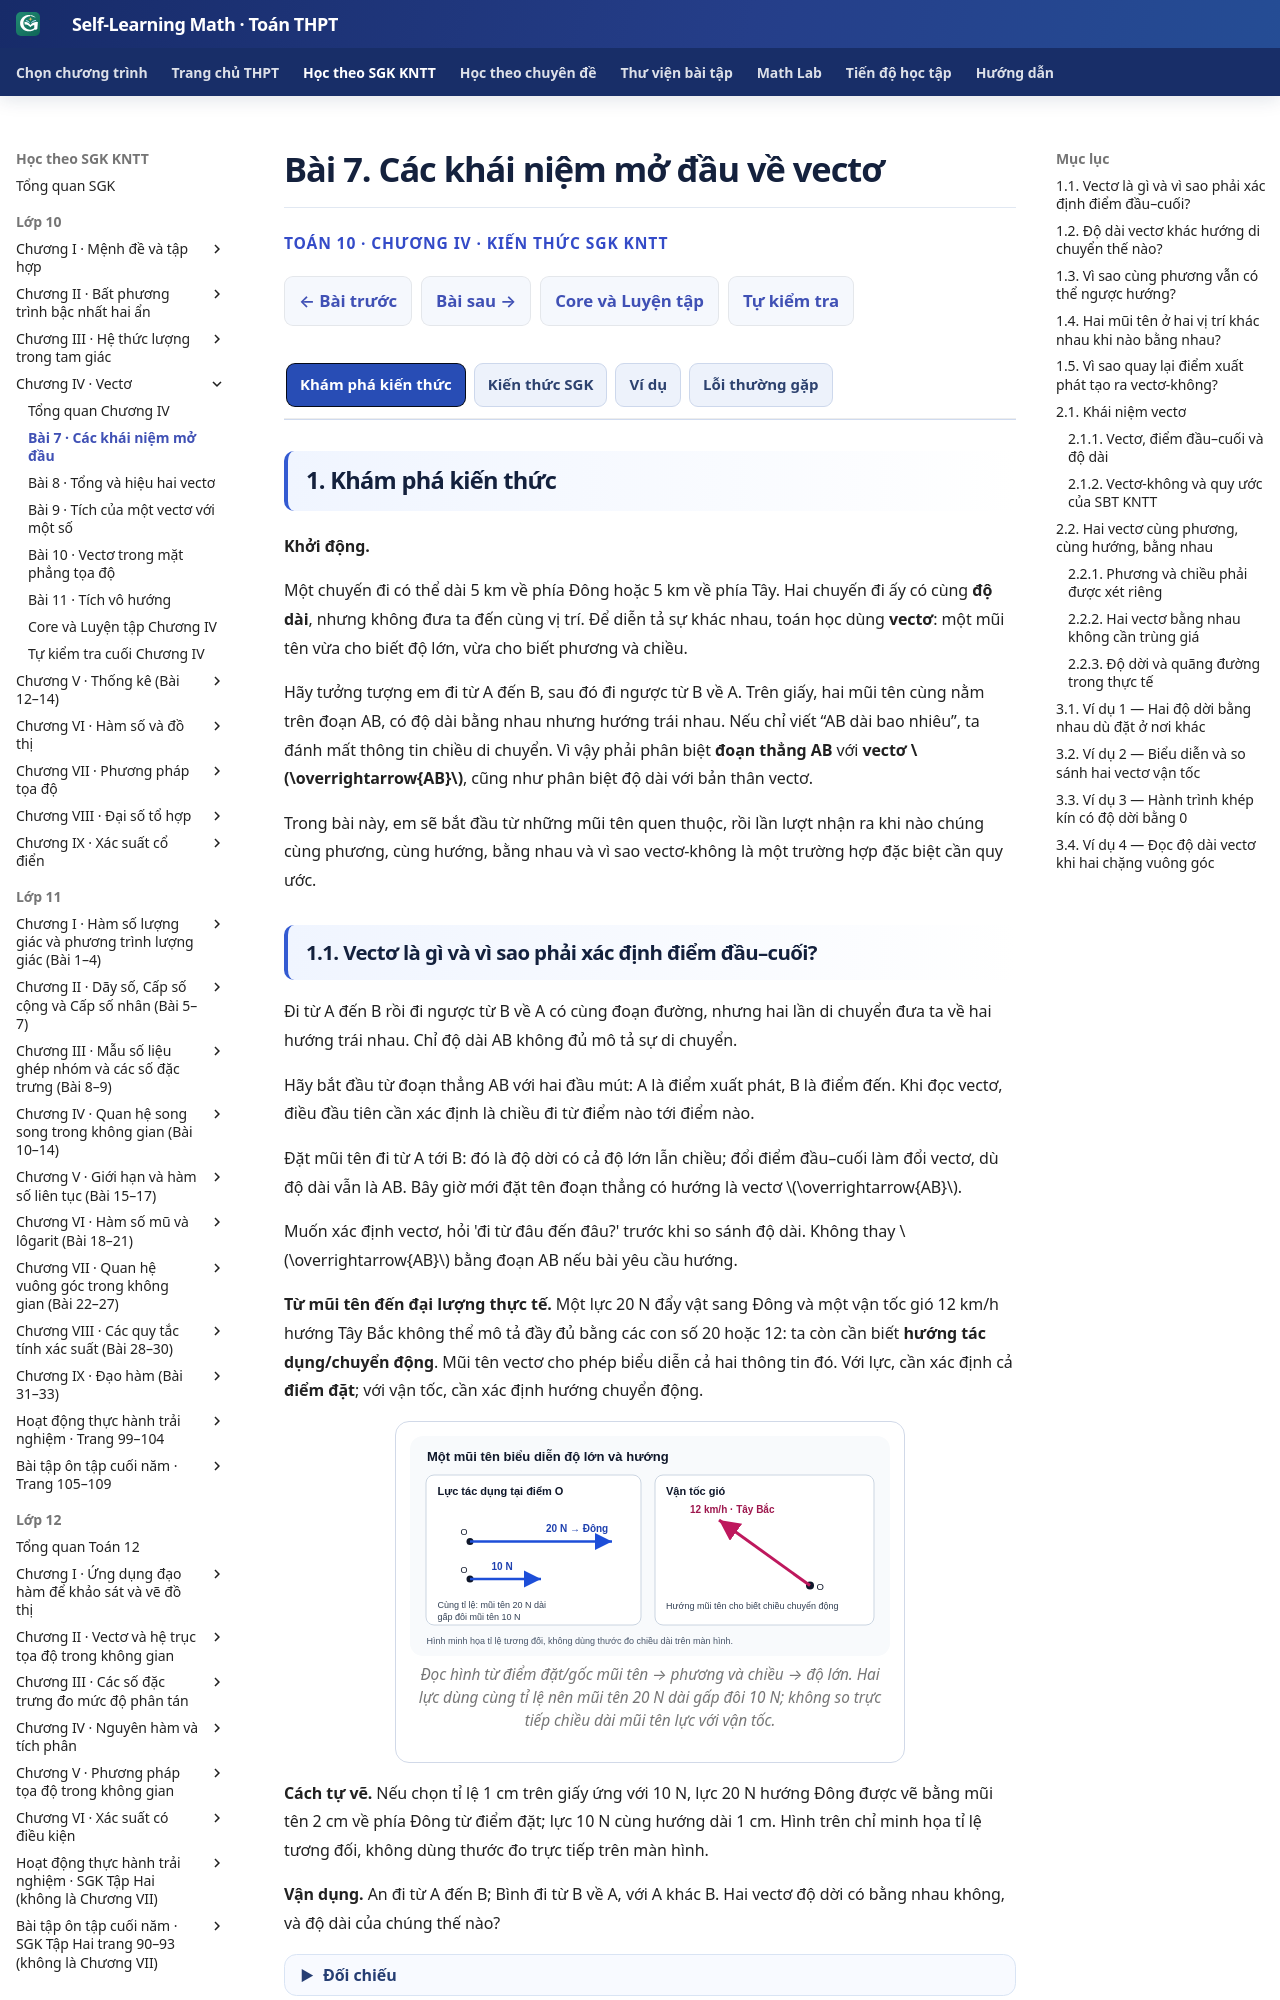

repository: TMA2015/self-learning-math · page: thpt-preview/sgk/chuong-iv/bai-7/index.html · generator: mkdocs

# Bài 7. Các khái niệm mở đầu về vectơ

<div class="thpt-r4-screen" data-thpt-r4><p class="thpt-r4-eyebrow">TOÁN 10 · CHƯƠNG IV · KIẾN THỨC SGK KNTT</p><p class="thpt-r4-lead">Học từ tình huống trực quan, nắm kiến thức và tự kiểm tra cách hiểu trước khi luyện tập.</p></div>

=== "Khám phá kiến thức"

    **Khởi động.**

    Một chuyến đi có thể dài 5 km về phía Đông hoặc 5 km về phía Tây. Hai chuyến đi ấy có cùng **độ dài**, nhưng không đưa ta đến cùng vị trí. Để diễn tả sự khác nhau, toán học dùng **vectơ**: một mũi tên vừa cho biết độ lớn, vừa cho biết phương và chiều.

    Hãy tưởng tượng em đi từ A đến B, sau đó đi ngược từ B về A. Trên giấy, hai mũi tên cùng nằm trên đoạn AB, có độ dài bằng nhau nhưng hướng trái nhau. Nếu chỉ viết “AB dài bao nhiêu”, ta đánh mất thông tin chiều di chuyển. Vì vậy phải phân biệt **đoạn thẳng AB** với **vectơ \(\overrightarrow{AB}\)**, cũng như phân biệt độ dài với bản thân vectơ.

    Trong bài này, em sẽ bắt đầu từ những mũi tên quen thuộc, rồi lần lượt nhận ra khi nào chúng cùng phương, cùng hướng, bằng nhau và vì sao vectơ-không là một trường hợp đặc biệt cần quy ước.

    <span id="thpt-g10-chiv-try01" data-thpt-first-try-id="THPT-G10-CHIV-TRY01" data-outcome-id="G10-B07-DEFINITION" data-thpt-help-ref="HELP-G10-B07-01"></span>

    ### 1.1. Vectơ là gì và vì sao phải xác định điểm đầu–cuối?

    Đi từ A đến B rồi đi ngược từ B về A có cùng đoạn đường, nhưng hai lần di chuyển đưa ta về hai hướng trái nhau. Chỉ độ dài AB không đủ mô tả sự di chuyển.

    Hãy bắt đầu từ đoạn thẳng AB với hai đầu mút: A là điểm xuất phát, B là điểm đến. Khi đọc vectơ, điều đầu tiên cần xác định là chiều đi từ điểm nào tới điểm nào. 

    Đặt mũi tên đi từ A tới B: đó là độ dời có cả độ lớn lẫn chiều; đổi điểm đầu–cuối làm đổi vectơ, dù độ dài vẫn là AB. Bây giờ mới đặt tên đoạn thẳng có hướng là vectơ \(\overrightarrow{AB}\).


    Muốn xác định vectơ, hỏi 'đi từ đâu đến đâu?' trước khi so sánh độ dài. Không thay \(\overrightarrow{AB}\) bằng đoạn AB nếu bài yêu cầu hướng.

    **Từ mũi tên đến đại lượng thực tế.** Một lực 20 N đẩy vật sang Đông và một vận tốc gió 12 km/h hướng Tây Bắc không thể mô tả đầy đủ bằng các con số 20 hoặc 12: ta còn cần biết **hướng tác dụng/chuyển động**. Mũi tên vectơ cho phép biểu diễn cả hai thông tin đó. Với lực, cần xác định cả **điểm đặt**; với vận tốc, cần xác định hướng chuyển động.

    <figure class="thpt-r4-plot"><picture><source media="(max-width: 600px)" srcset="../../../../assets/images/thpt/THPT_G10_B07_FORCE_VELOCITY_MOBILE_D5_R04.svg"><img src="../../../../assets/images/thpt/THPT_G10_B07_FORCE_VELOCITY_REPRESENTATION_D5_R04.svg" loading="lazy" alt="Bên trái: cùng điểm O, hai lực hướng Đông, 20 N vẽ dài gấp đôi 10 N. Bên phải: vận tốc gió 12 km/h hướng Tây Bắc được vẽ bằng mũi tên có gốc tại vị trí quan sát. Hai đại lượng dùng đơn vị và tỉ lệ riêng."></picture><figcaption>Đọc hình từ điểm đặt/gốc mũi tên → phương và chiều → độ lớn. Hai lực dùng cùng tỉ lệ nên mũi tên 20 N dài gấp đôi 10 N; không so trực tiếp chiều dài mũi tên lực với vận tốc.</figcaption></figure>

    **Cách tự vẽ.** Nếu chọn tỉ lệ 1 cm trên giấy ứng với 10 N, lực 20 N hướng Đông được vẽ bằng mũi tên 2 cm về phía Đông từ điểm đặt; lực 10 N cùng hướng dài 1 cm. Hình trên chỉ minh họa tỉ lệ tương đối, không dùng thước đo trực tiếp trên màn hình.

    **Em vận dụng.** An đi từ A đến B; Bình đi từ B về A, với A khác B. Hai vectơ độ dời có bằng nhau không, và độ dài của chúng thế nào?

    ??? question "Em tự mở đối chiếu sau khi đã thử làm"

        **Kết quả:** Không bằng nhau: \(\overrightarrow{AB}=-\overrightarrow{BA}\); cả hai có độ dài AB.

        **Vì sao:** Khi đảo điểm đầu/cuối mũi tên quay ngược, trong khi khoảng cách giữa hai đầu không đổi. Độ dài bằng nhau chưa đủ để vectơ bằng nhau.



    <a id="HELP-G10-B07-01" aria-hidden="true"></a>
    <span id="help-g10-b07-01" data-thpt-help-id="HELP-G10-B07-01" hidden></span>

    ??? tip "Kiểm lỗi"

        <ol><li><strong>Tín hiệu:</strong> Em đổi nhầm điểm đầu và điểm cuối, hoặc coi độ dài bằng nhau là đủ để hai vectơ bằng nhau.</li><li><strong>Nguyên nhân:</strong> Nhầm các định nghĩa hoặc quy tắc vectơ đã học, không phải thiếu thêm công thức mới.</li><li><strong>Nguyên lí:</strong> Vẽ mũi tên từ chữ đứng trước sang chữ đứng sau; thử đảo AB thành BA.</li><li><strong>Tự sửa:</strong> Em tự vẽ một sơ đồ mũi tên nhỏ, xác định rõ điểm đầu/cuối, nói lý do rồi tự thử lại.</li><li><strong>Điểm quay lại:</strong> Trong Luyện tập, làm lại câu về vectơ ngược hướng trong hình bình hành, rồi đối chiếu câu Core về điều kiện hai vectơ bằng nhau.</li></ol><p><a href="../luyen-tap/">Quay lại luyện tập</a></p>
    <span id="thpt-g10-chiv-try02" data-thpt-first-try-id="THPT-G10-CHIV-TRY02" data-outcome-id="G10-B07-LENGTH" data-thpt-help-ref="HELP-G10-B07-02"></span>

    ### 1.2. Độ dài vectơ khác hướng di chuyển thế nào?

    Trên bản đồ, hai người đi 4 km theo các hướng khác nhau đều có quãng di chuyển 4 km, nhưng không có cùng vectơ độ dời.

    Độ dài đoạn thẳng là một số không âm. Nhưng vectơ \(\overrightarrow{AB}\) còn cho biết chiều từ A đến B; đừng nhầm hai thông tin này. 

    Chỉ bỏ chiều của mũi tên và đo độ dài đoạn nối A-B thì được **độ dài vectơ** \(|\overrightarrow{AB}|=AB\). Phép đo này không 'nhớ' chiều và luôn không âm.


    Khi hỏi độ lớn dùng ký hiệu độ dài; khi hỏi vectơ bằng nhau phải xét hướng. Không cộng số đo đường đi theo nhiều chặng để suy luôn độ dài độ dời.

    **Em vận dụng.** Một vectơ đi 3 m sang Đông, vectơ khác đi 3 m sang Tây. Hai độ dài bằng bao nhiêu và các vectơ có bằng nhau không?

    ??? question "Em tự mở đối chiếu sau khi đã thử làm"

        **Kết quả:** Đều có độ dài 3 m, nhưng hai vectơ không bằng nhau.

        **Vì sao:** Độ lớn chỉ bằng 3 m cho cả hai; chiều Đông và Tây khác nhau. Hai vectơ ngược hướng dù giá của chúng trùng nhau hay là hai đường thẳng song song khác nhau.



    **Kiểm lỗi dùng chung:** [Xem hướng dẫn tự sửa](#HELP-G10-B07-02).
    <span id="thpt-g10-chiv-try03" data-thpt-first-try-id="THPT-G10-CHIV-TRY03" data-outcome-id="G10-B07-DIRECTION" data-thpt-help-ref="HELP-G10-B07-02"></span>

    ### 1.3. Vì sao cùng phương vẫn có thể ngược hướng?

    Trên đường hai chiều, hai xe có thể đi trên hai làn song song mà một xe về Đông, xe còn lại về Tây.

    Hai đường thẳng có thể song song mà các mũi tên trên chúng vẫn chỉ về hai phía trái nhau. Vì thế ta xét phương trước, rồi mới xét chiều. 

    **Phương** cho biết mũi tên nằm dọc đường nào; **hướng** cho biết chạy về phía nào trên đường ấy. Hai vectơ khác không cùng phương khi giá song song hoặc trùng; sau đó mới phân biệt cùng hay ngược hướng.


    Với hai vectơ khác không, hãy xét giá trước, rồi mới xét chiều. Riêng vectơ-không, cần dùng quy ước SGK/SBT nêu ở cuối bài, không tự gán cho nó một mũi tên có chiều.

    **Em vận dụng.** Hai vectơ khác không nằm trên hai đường thẳng song song; một mũi tên hướng Đông, một hướng Tây. Chúng cùng phương không? Có cùng hướng không?

    ??? question "Em tự mở đối chiếu sau khi đã thử làm"

        **Kết quả:** Cùng phương, nhưng ngược hướng; không cùng hướng.

        **Vì sao:** Đường thẳng song song chứng minh cùng phương; chiều Đông/Tây trái nhau làm hai vectơ ngược hướng.



    <a id="HELP-G10-B07-02" aria-hidden="true"></a>
    <span id="help-g10-b07-02" data-thpt-help-id="HELP-G10-B07-02" hidden></span>

    ??? tip "Kiểm lỗi"

        <ol><li><strong>Tín hiệu:</strong> Em thấy hai giá song song rồi kết luận ngay cùng hướng, hoặc quên trường hợp vectơ-không.</li><li><strong>Nguyên nhân:</strong> Nhầm các định nghĩa hoặc quy tắc vectơ đã học, không phải thiếu thêm công thức mới.</li><li><strong>Nguyên lí:</strong> So lần lượt phương, chiều, độ dài; dùng đúng quy ước KNTT về vectơ-không.</li><li><strong>Tự sửa:</strong> Em tự vẽ hai mũi tên, ghi phương–chiều–độ dài theo thứ tự và giải thích kết luận trước khi tự thử lại.</li><li><strong>Điểm quay lại:</strong> Trong Luyện tập, làm câu về hai vectơ cùng hướng nhưng khác độ dài, rồi câu về quy ước vectơ-không.</li></ol><p><a href="../luyen-tap/">Quay lại luyện tập</a></p>
    <span id="thpt-g10-chiv-try04" data-thpt-first-try-id="THPT-G10-CHIV-TRY04" data-outcome-id="G10-B07-EQUALITY" data-thpt-help-ref="HELP-G10-B07-02"></span>

    ### 1.4. Hai mũi tên ở hai vị trí khác nhau khi nào bằng nhau?
